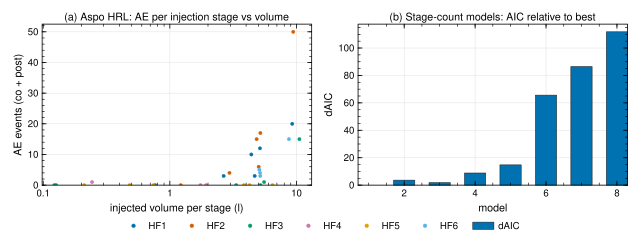

Data behind this chart, as committed beside it:
# (a) Aspo HRL: AE per injection stage v…
injected volume per stage (l) (HF1), HF1, injected volume per stage (l) (HF2), HF2, injected volume per stage (l) (HF3), HF3, injected volume per stage (l) (HF4), HF4, injected volume per stage (l) (HF5), HF5, injected volume per stage (l) (HF6), HF6
0.7658, 0, 2.956, 4, 0.1266, 0, 0.2431, 1, 0.2108, 0, 8.711, 15
2.658, 3, 5.027, 6, 0.1226, 0, 1.746, 0, 0.4813, 0, 5.156, 4
4.398, 10, 1.219, 0, 3.343, 0, 1.929, 0, 0.7435, 0, 5.091, 5
5.143, 12, 5.186, 17, 5.192, 0, , , 4.258, 0, 5.176, 3
4.671, 3, 4.842, 15, 5.548, 1, , , 6.467, 0, , 
9.251, 20, 9.424, 50, 10.54, 15, , , 3.837, 0, , 
# (b) Stage-count models: AIC relative t…
model (dAIC), dAIC
1, 0
2, 3.647
3, 1.878
4, 8.879
5, 14.81
6, 65.66
7, 86.51
8, 111.8
